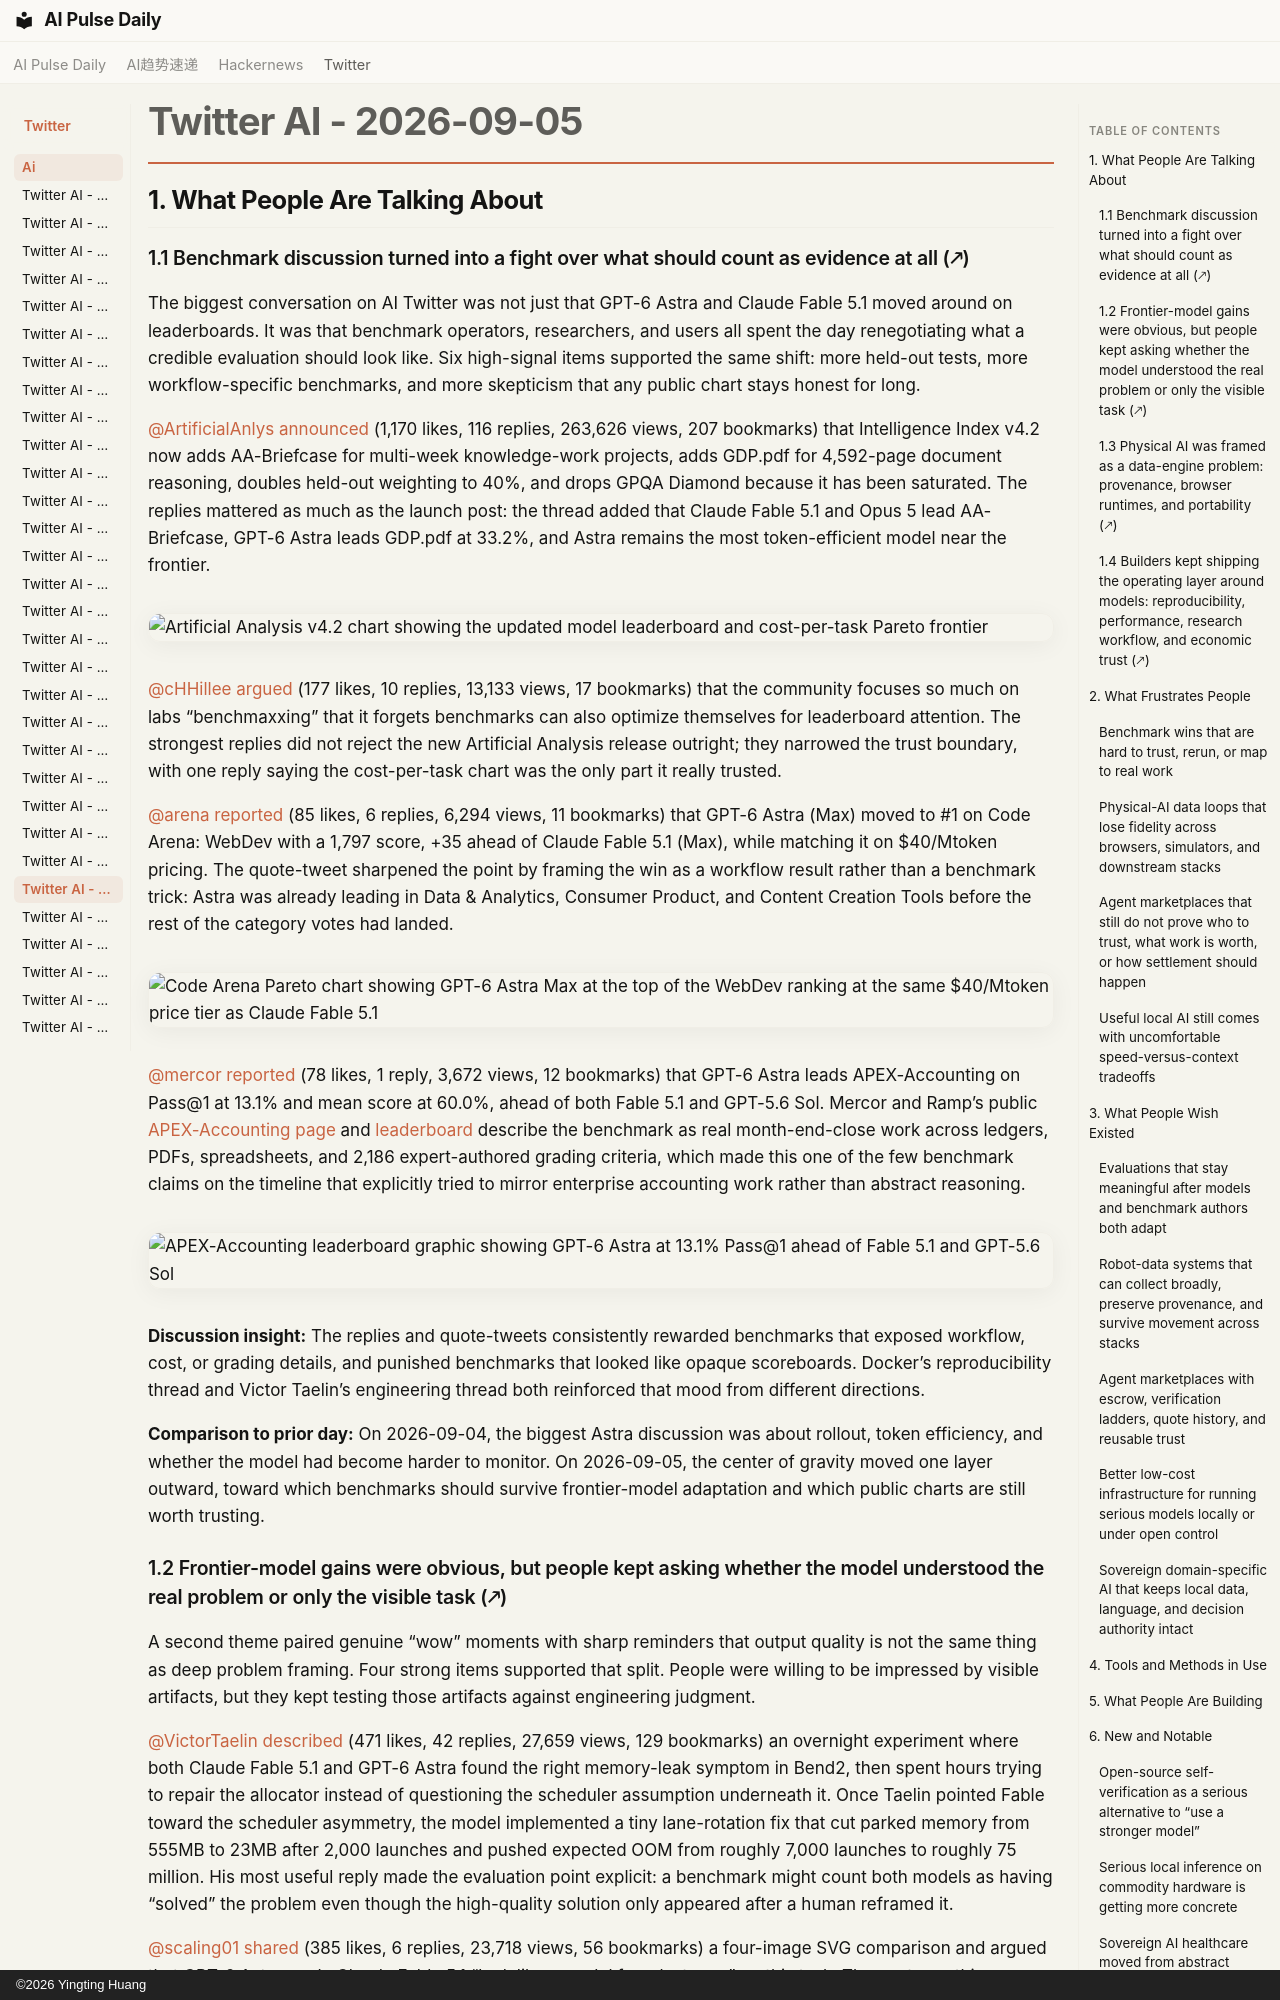

repository: vibewatch/vibewatch.github.io · page: twitter/ai/2026-09-05/index.html · generator: mkdocs · copyright: ©2026 Yingting Huang

# Twitter AI - 2026-09-05

## 1. What People Are Talking About

### 1.1 Benchmark discussion turned into a fight over what should count as evidence at all (🡕)

The biggest conversation on AI Twitter was not just that GPT-6 Astra and Claude Fable 5.1 moved around on leaderboards. It was that benchmark operators, researchers, and users all spent the day renegotiating what a credible evaluation should look like. Six high-signal items supported the same shift: more held-out tests, more workflow-specific benchmarks, and more skepticism that any public chart stays honest for long.

[@ArtificialAnlys](https://x.com/ArtificialAnlys) [announced](https://x.com/ArtificialAnlys/status/2096001986110099767) (1,170 likes, 116 replies, 263,626 views, 207 bookmarks) that Intelligence Index v4.2 now adds AA-Briefcase for multi-week knowledge-work projects, adds GDP.pdf for 4,592-page document reasoning, doubles held-out weighting to 40%, and drops GPQA Diamond because it has been saturated. The replies mattered as much as the launch post: the thread added that Claude Fable 5.1 and Opus 5 lead AA-Briefcase, GPT-6 Astra leads GDP.pdf at 33.2%, and Astra remains the most token-efficient model near the frontier.

![Artificial Analysis v4.2 chart showing the updated model leaderboard and cost-per-task Pareto frontier](https://pbs.twimg.com/media/HRZ8DBoawAAcC8e.jpg)

[@cHHillee](https://x.com/cHHillee) [argued](https://x.com/cHHillee/status/2096327109618868333) (177 likes, 10 replies, 13,133 views, 17 bookmarks) that the community focuses so much on labs “benchmaxxing” that it forgets benchmarks can also optimize themselves for leaderboard attention. The strongest replies did not reject the new Artificial Analysis release outright; they narrowed the trust boundary, with one reply saying the cost-per-task chart was the only part it really trusted.

[@arena](https://x.com/arena) [reported](https://x.com/arena/status/2096292448960217449) (85 likes, 6 replies, 6,294 views, 11 bookmarks) that GPT-6 Astra (Max) moved to #1 on Code Arena: WebDev with a 1,797 score, +35 ahead of Claude Fable 5.1 (Max), while matching it on $40/Mtoken pricing. The quote-tweet sharpened the point by framing the win as a workflow result rather than a benchmark trick: Astra was already leading in Data & Analytics, Consumer Product, and Content Creation Tools before the rest of the category votes had landed.

![Code Arena Pareto chart showing GPT-6 Astra Max at the top of the WebDev ranking at the same $40/Mtoken price tier as Claude Fable 5.1](https://pbs.twimg.com/media/HReGoYBaIAAu298.jpg)

[@mercor](https://x.com/mercor) [reported](https://x.com/mercor/status/2096312788205604996) (78 likes, 1 reply, 3,672 views, 12 bookmarks) that GPT-6 Astra leads APEX-Accounting on Pass@1 at 13.1% and mean score at 60.0%, ahead of both Fable 5.1 and GPT-5.6 Sol. Mercor and Ramp’s public [APEX-Accounting page](https://labs.ramp.com/apex-accounting) and [leaderboard](https://www.mercor.com/apex/apex-accounting-leaderboard/) describe the benchmark as real month-end-close work across ledgers, PDFs, spreadsheets, and 2,186 expert-authored grading criteria, which made this one of the few benchmark claims on the timeline that explicitly tried to mirror enterprise accounting work rather than abstract reasoning.

![APEX-Accounting leaderboard graphic showing GPT-6 Astra at 13.1% Pass@1 ahead of Fable 5.1 and GPT-5.6 Sol](https://pbs.twimg.com/media/HReZLPkbIAAUQWO.jpg)

**Discussion insight:** The replies and quote-tweets consistently rewarded benchmarks that exposed workflow, cost, or grading details, and punished benchmarks that looked like opaque scoreboards. Docker’s reproducibility thread and Victor Taelin’s engineering thread both reinforced that mood from different directions.

**Comparison to prior day:** On 2026-09-04, the biggest Astra discussion was about rollout, token efficiency, and whether the model had become harder to monitor. On 2026-09-05, the center of gravity moved one layer outward, toward which benchmarks should survive frontier-model adaptation and which public charts are still worth trusting.
